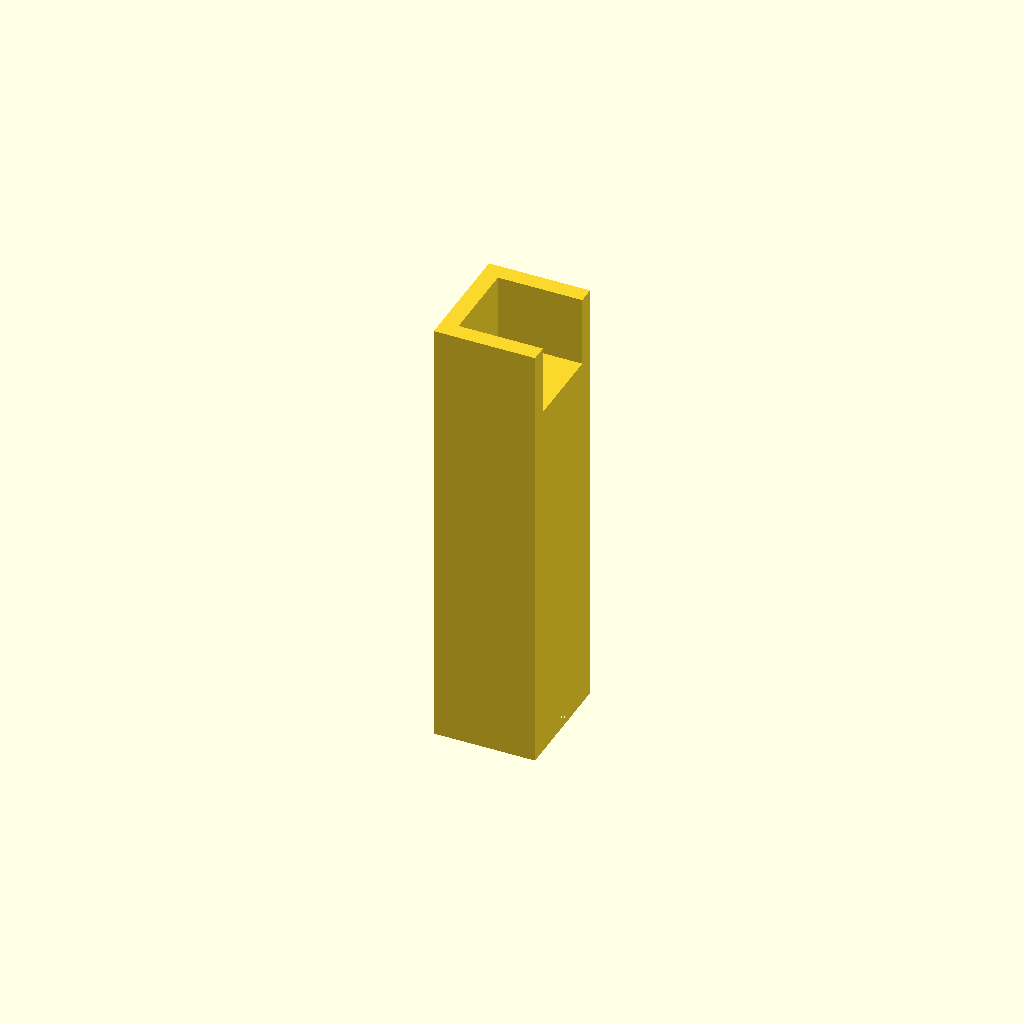
Cell 1: rendered with the file's own defaults.
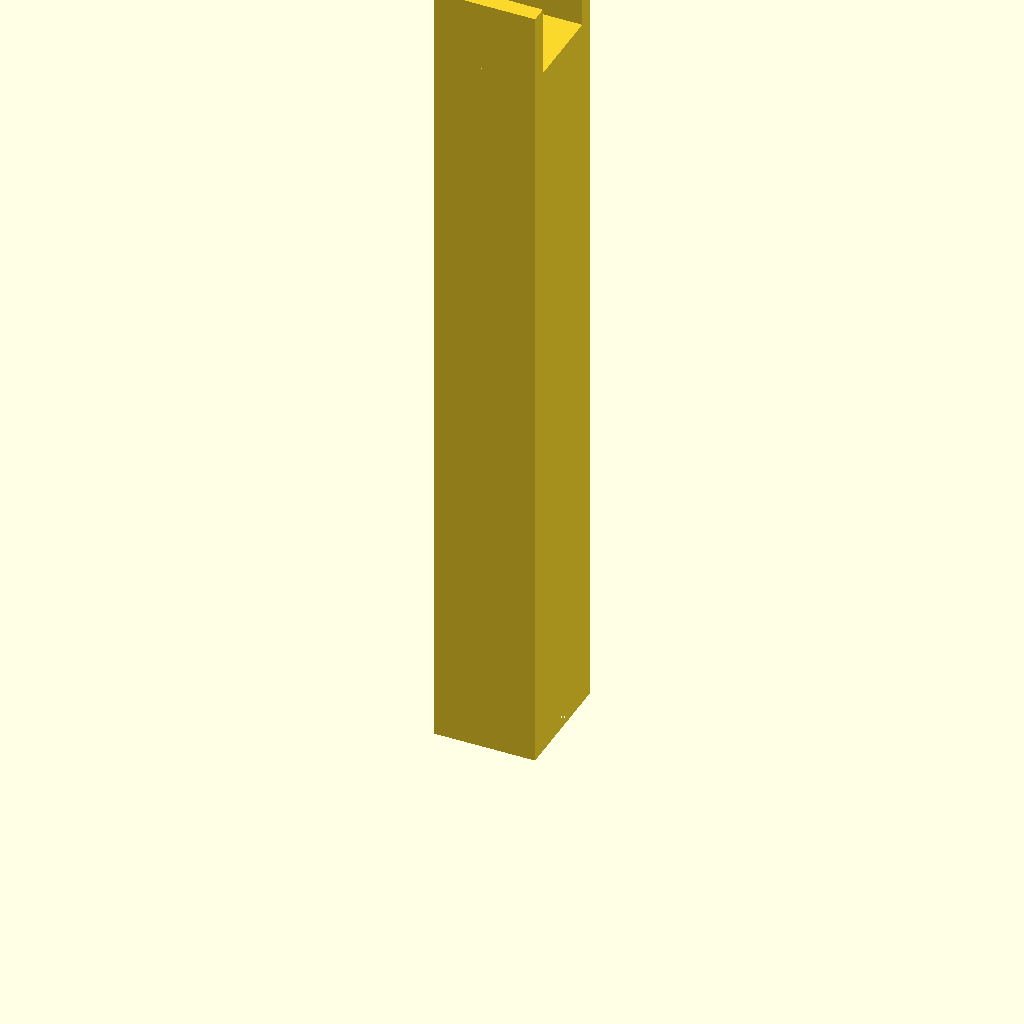
Cell 2: the same model with ext_U = 6.
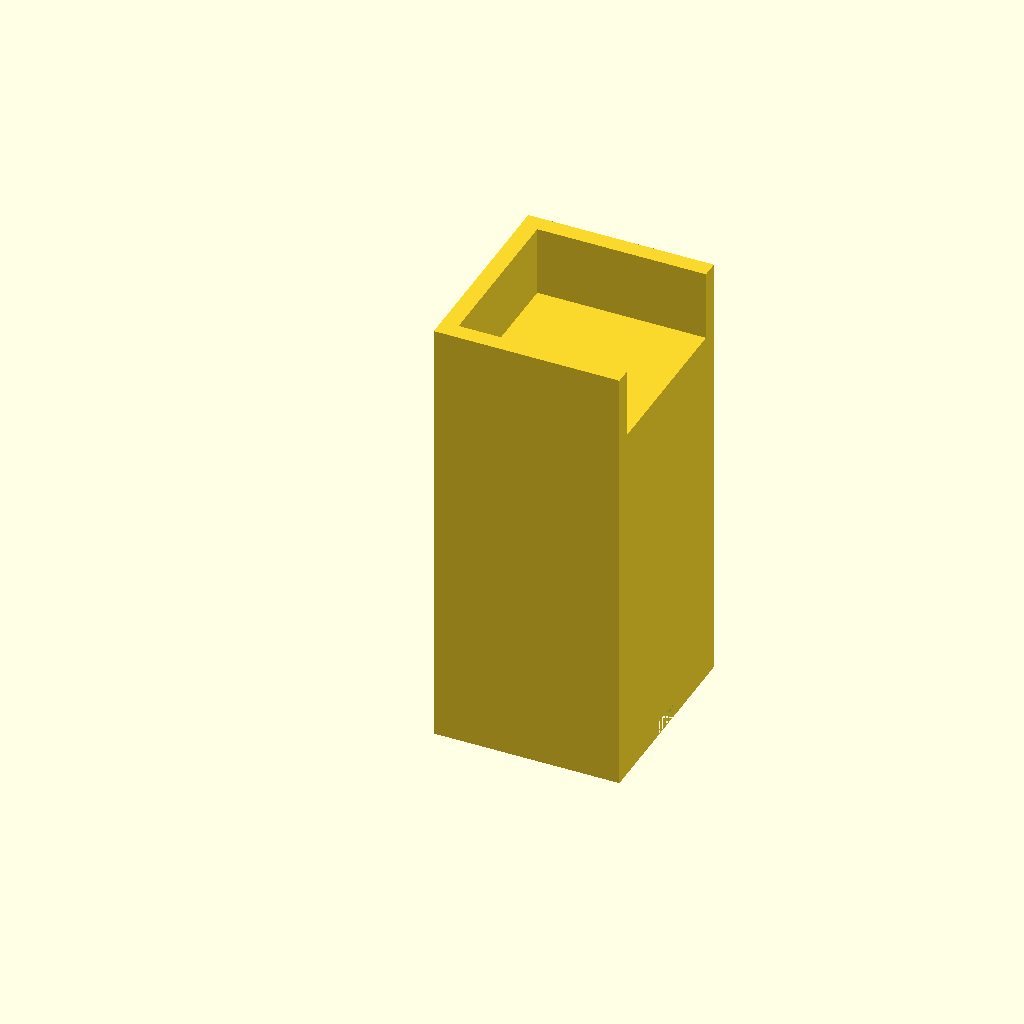
Cell 3 — leg_len set to 60, the other parameters unchanged.
One fixed orthographic camera (rotation 55°, 0°, 25°; colour scheme Cornfield) for every cell.
OpenSCAD source file rackmate_t1_post.scad:
// ============================================================
//  DeskPi RackMate T1 — Corner Post Extension  v9
//  Part 1: corner_post()   — print × 2 (one per side)
//  Part 2: side_crossbar() — print × 2
// ============================================================

/* [★ USER PARAMETERS ★] */
ext_U         = 3;       // rack units of extension height
crossbar_span = 140.0;   // front-to-back between post outer faces *** MEASURE ***
mirror_post   = true;   // false = left post (holes near wall C), true = right post (holes near wall B)

/* [T1 extrusion — measured] */
leg_len       = 30.0;
leg_t         = 10.0;

/* [Cradle walls] */
wall_t        = 6.0;
wall_h        = 25.0;

/* [Rack holes — #10-32] */
one_U        = 44.45;
hole_A       = 15.875;
first_hole   = 6.35;
rack_hole_d  = 4.8;
rack_hole_cx = 12.7;    // hole depth
screw_head_d = 9.0;     // #10-32 flat-head diameter
screw_cs_angle = 41;    // half-angle (82°/2)

/* [Post body] */
post_w = leg_len + wall_t;        // 36 mm  — X: wall_A + T1_leg
post_d = leg_len + wall_t * 2;    // 42 mm  — Y: wall_B + T1_leg + wall_C

/* [Dovetail channel — on inner X face, open toward +X] */
ch_mouth_w   = 12.0;   // width at open face
ch_floor_w   = 20.0;   // width inside (wider = locking)
ch_depth     = 15.0;   // inset depth into post (X direction)
ch_height    = 5.0;    // slot height from base (Z)
ch_clearance = 0.3;    // fit clearance

/* [T1 alignment screw — countersunk hole in cradle wall, aligns with T1 bottom rack hole] */
t1_screw_z    = 12.5;  // distance above ext_h to screw centre (mm) ← TUNE THIS

/* [Crossbar body] */
crossbar_h = 12.0;

/* [M3 crossbar lock screw] */
lock_d        = 3.6;
lock_head_d   = 8.0;
lock_cs_angle = 45;

/* [Rubber feet on crossbar] */
foot_od     = 12.0;
foot_recess = 2.0;

$fn = 64;
eps = 0.01;

// ── Derived ──────────────────────────────────────────────────
ext_h  = ext_U * one_U;

// Rack hole Y position on X face:
//   false (left post)  → near wall C (inner Y) = post_d - wall_t - 5.5
//   true  (right post) → near wall B (outer Y) = wall_t + 5.5
hole_y = mirror_post ? wall_t + 5.5 : post_d - wall_t - 5.5;

function rack_hole_z(u, s) = (u-1)*one_U + first_hole + s*hole_A;

// Top hole = U=ext_U, s=2
top_hole_z = rack_hole_z(ext_U, 2);

// ============================================================
//  MODULE: flat-head countersunk hole (along +X after rotate)
// ============================================================
module cs_hole(length, hole_d, head_d, cs_angle) {
    cone_h = (head_d/2 - hole_d/2) / tan(cs_angle);
    cylinder(r1=head_d/2, r2=hole_d/2, h=cone_h);
    translate([0, 0, cone_h - eps])
        cylinder(d=hole_d, h=length - cone_h + eps*2);
}

// ============================================================
//  MODULE: dovetail channel — inner X face (X=post_w)
//  Narrow at open face, wide inside. ch_height tall at base.
// ============================================================
module channel_cut() {
    hull() {
        translate([post_w - eps, post_d/2 - ch_mouth_w/2, -eps])
            cube([eps, ch_mouth_w, ch_height + eps]);
        translate([post_w - ch_depth, post_d/2 - ch_floor_w/2, -eps])
            cube([eps, ch_floor_w, ch_height + eps]);
    }
}

// ============================================================
//  CORNER POST
// ============================================================
module corner_post() {
    difference() {
        union() {
            // Post body
            cube([post_w, post_d, ext_h]);
            // Wall A — outer X face (X=0)
            translate([0, 0, ext_h])
                cube([wall_t, post_d, wall_h]);
            // Wall B — outer Y face (Y=0)
            translate([0, 0, ext_h])
                cube([post_w, wall_t, wall_h]);
            // Wall C — inner Y face, closes the U
            translate([0, post_d - wall_t, ext_h])
                cube([post_w, wall_t, wall_h]);
        }

        // Dovetail channel on inner X face
        channel_cut();

        // M3 receiver hole in bottom face — centred in dovetail slot (X and Y)
        translate([post_w - ch_depth/2, post_d/2, -eps])
            cylinder(d=lock_d, h=10 + eps);

        // Rack holes on outer X face (X=0) — all plain
        for (u = [1:ext_U]) {
            for (s = [0,1,2]) {
                z = rack_hole_z(u, s);
                translate([-eps, hole_y, z])
                    rotate([0, 90, 0])
                        cylinder(d=rack_hole_d, h=rack_hole_cx + eps);
            }
        }

        // Top countersunk hole — aligns with T1's bottom rack hole
        // Tune t1_screw_z to fine-align with T1
        translate([-eps, hole_y, ext_h + t1_screw_z])
            rotate([0, 90, 0])
                cs_hole(wall_t, rack_hole_d, screw_head_d, screw_cs_angle);
    }
}

// ============================================================
//  SIDE CROSSBAR
// ============================================================
module side_crossbar() {
    tm = ch_mouth_w - ch_clearance;
    tf = ch_floor_w - ch_clearance;
    td = ch_depth   - ch_clearance;
    th = ch_height  - ch_clearance;

    module dovetail_end() {
        hull() {
            translate([post_w - eps, post_d/2 - tm/2, 0])
                cube([eps, tm, th]);
            translate([post_w - td, post_d/2 - tf/2, 0])
                cube([eps, tf, th]);
        }
    }

    difference() {
        union() {
            translate([0, post_d, 0])
                cube([post_w, crossbar_span - 2*post_d, crossbar_h]);
            dovetail_end();
            translate([0, crossbar_span - post_d, 0])
                dovetail_end();
        }

        translate([-eps, post_d/2, crossbar_h/2])
            rotate([0, 90, 0])
                cs_hole(post_w, lock_d, lock_head_d, lock_cs_angle);

        translate([-eps, crossbar_span - post_d/2, crossbar_h/2])
            rotate([0, 90, 0])
                cs_hole(post_w, lock_d, lock_head_d, lock_cs_angle);

        translate([post_w/2, post_d/2, -eps])
            cylinder(d=foot_od, h=foot_recess + eps);
        translate([post_w/2, crossbar_span - post_d/2, -eps])
            cylinder(d=foot_od, h=foot_recess + eps);
    }
}

// ============================================================
//  RENDER
//  Set mirror_post=false for left, mirror_post=true for right
// ============================================================

corner_post();

// Uncomment to preview crossbar:
// translate([50, 0, 0]) side_crossbar();

// ============================================================
//  HARDWARE BOM:
//    2× #10-32 flat-head (82°) — top rack hole countersink screws
//    4× M3 flat-head + nuts    — crossbar lock screws
//    4× rubber stick-on feet Ø12mm — crossbar base ends
//
//  PRINT SETTINGS:
//    PETG or ASA | 6 perimeters | 50% gyroid infill
//    Posts × 2 pairs — upright, no supports
//    Crossbars × 2   — flat, no supports
//
//  ASSEMBLY:
//    1. Slide crossbar dovetail ends UP into post inner-face slots
//    2. Tighten M3 lock screws through post face into dovetail
//    3. Drop T1 corners into cradle from above
//    4. Install rack panels using #10-32 screws (top hole countersunk)
// ============================================================
Parameter table extracted from the source (name, type, default, range or options):
ext_U: number, default 3
crossbar_span: number, default 140
mirror_post: bool, default true
leg_len: number, default 30
leg_t: number, default 10
wall_t: number, default 6
wall_h: number, default 25
one_U: number, default 44.45
hole_A: number, default 15.875
first_hole: number, default 6.35
rack_hole_d: number, default 4.8
rack_hole_cx: number, default 12.7
screw_head_d: number, default 9
screw_cs_angle: number, default 41
ch_mouth_w: number, default 12
ch_floor_w: number, default 20
ch_depth: number, default 15
ch_height: number, default 5
ch_clearance: number, default 0.3
t1_screw_z: number, default 12.5
crossbar_h: number, default 12
lock_d: number, default 3.6
lock_head_d: number, default 8
lock_cs_angle: number, default 45
foot_od: number, default 12
foot_recess: number, default 2
eps: number, default 0.01
